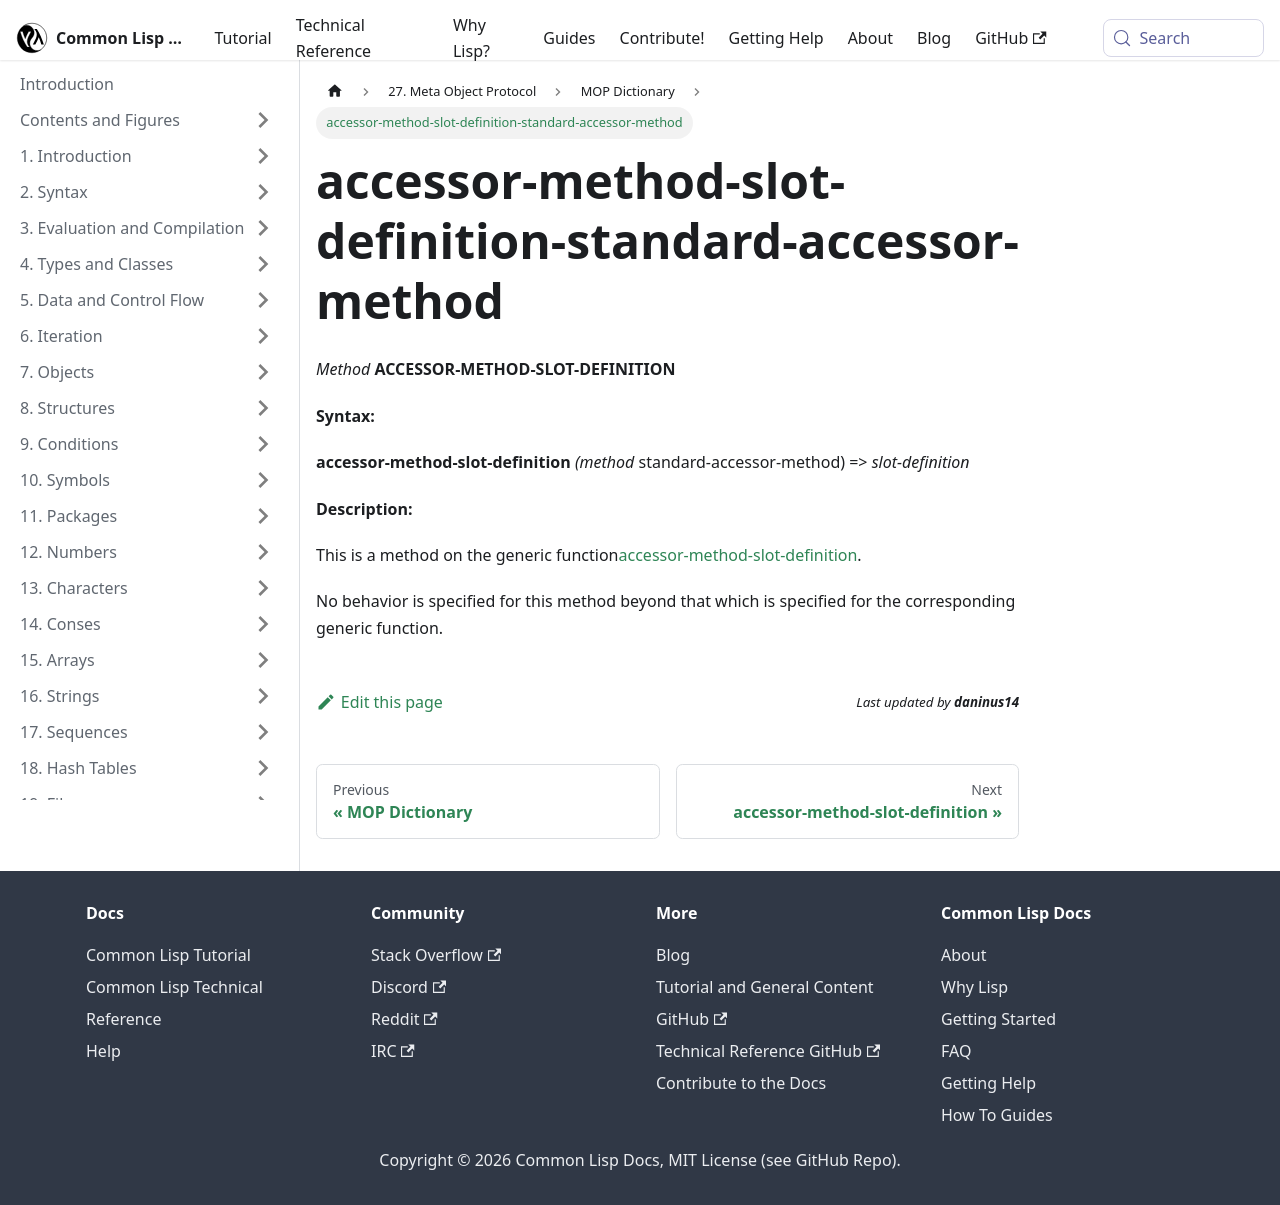

repository: lisp-docs/cl-language-reference · page: meta-object-protocol/dictionary/accessor-method-slot-definition-standard-accessor-method.html · generator: docusaurus

accessor-method-slot-definition-standard-accessor-method
========================================================

*Method* **ACCESSOR-METHOD-SLOT-DEFINITION**

**Syntax:**

**accessor-method-slot-definition** *(method* standard-accessor-method) => *slot-definition*

**Description:**

This is a method on the generic function[accessor-method-slot-definition](/meta-object-protocol/dictionary/accessor-method-slot-definition).

No behavior is specified for this method beyond that which is specified for the corresponding generic function.
